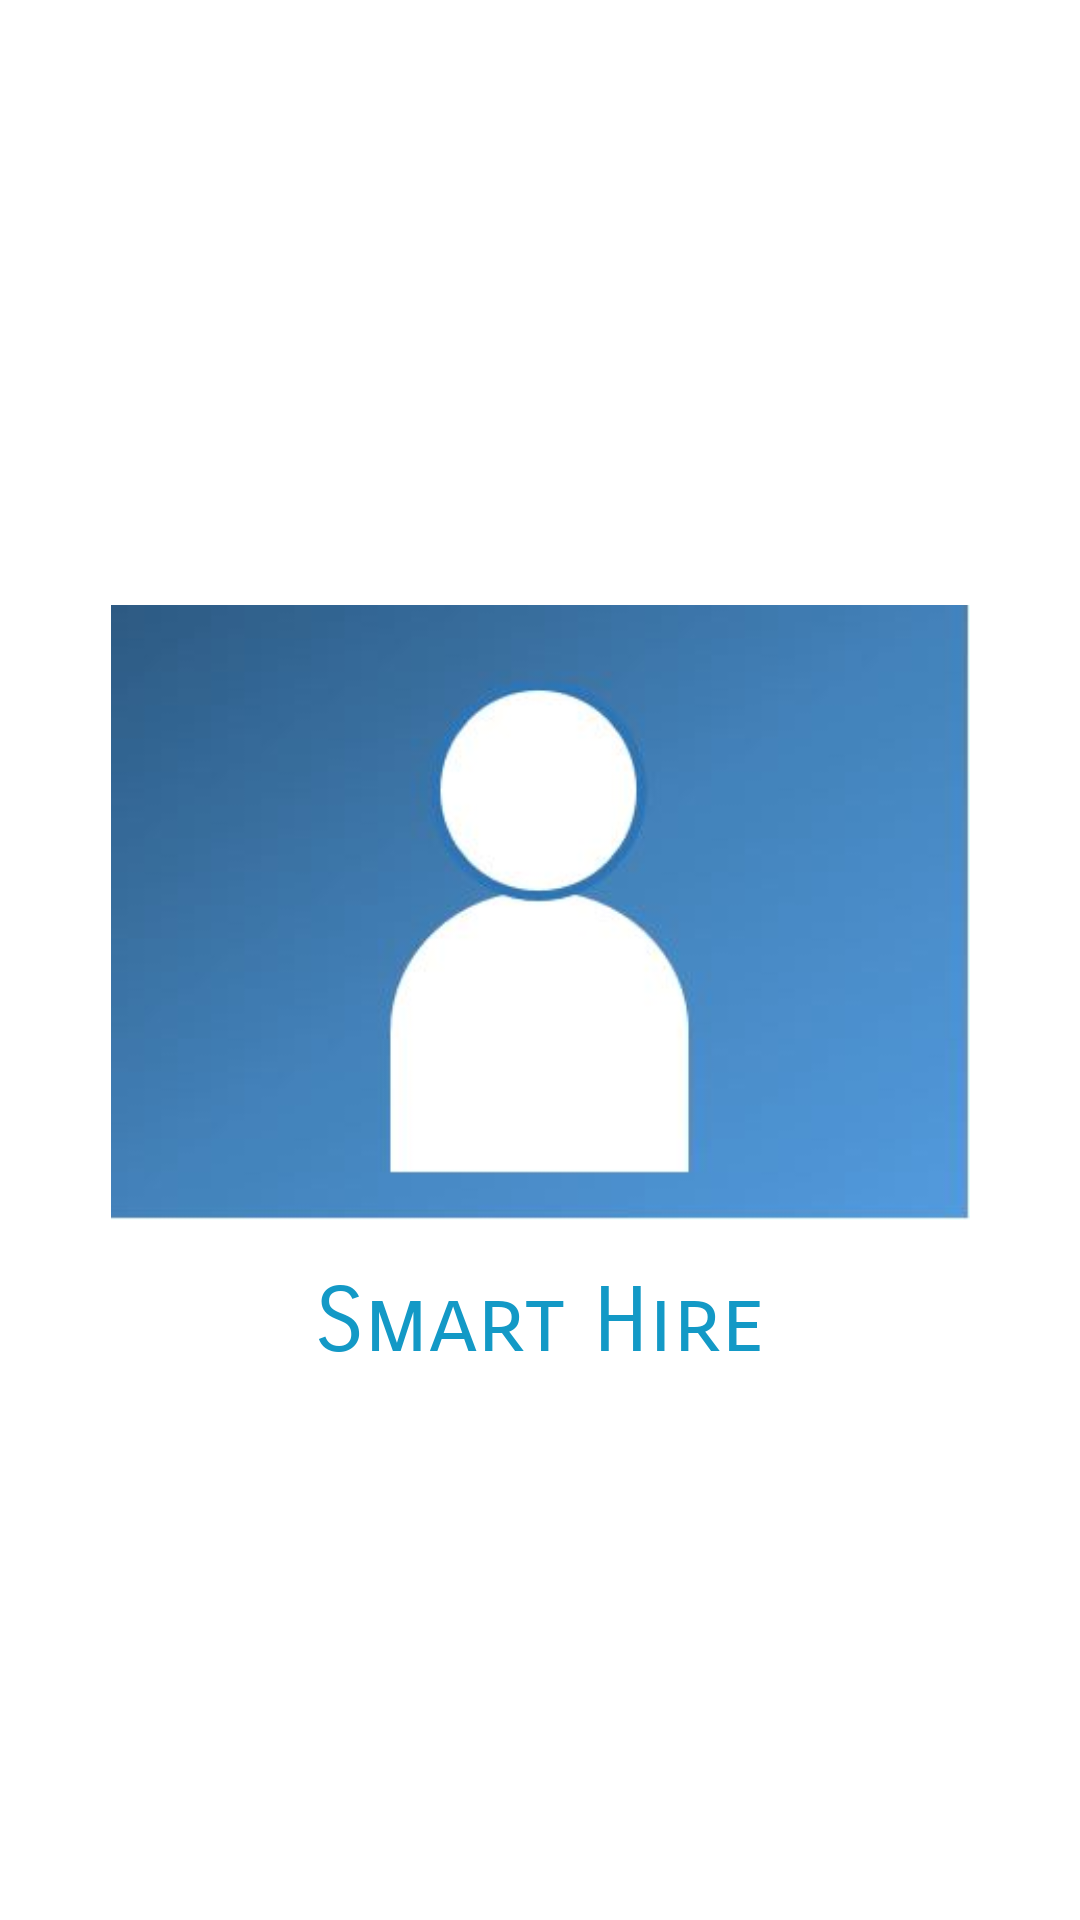

Android layout source for this screen:
<!-- AndroidManifest.xml: application theme AppTheme -->
<!-- res/layout/activity_initial.xml -->
<?xml version="1.0" encoding="utf-8"?>
<androidx.constraintlayout.widget.ConstraintLayout xmlns:android="http://schemas.android.com/apk/res/android"
    xmlns:app="http://schemas.android.com/apk/res-auto"
    xmlns:tools="http://schemas.android.com/tools"
    android:layout_width="match_parent"
    android:layout_height="match_parent"
    android:background="#FFFFFF"
    android:backgroundTintMode="add"
    tools:context=".InitialActivity">

    <TextView
        android:id="@+id/textView_title2"
        android:layout_width="wrap_content"
        android:layout_height="wrap_content"
        android:layout_marginTop="16dp"
        android:text="Smart Hire"
        android:textColor="@color/colorPrimary"
        android:textSize="30sp"
        app:fontFamily="sans-serif-smallcaps"
        app:layout_constraintEnd_toEndOf="parent"
        app:layout_constraintStart_toStartOf="parent"
        app:layout_constraintTop_toBottomOf="@+id/imageView3" />
    

    <ImageView
        android:id="@+id/imageView3"
        android:layout_width="309dp"
        android:layout_height="205dp"
        android:layout_marginBottom="32dp"
        app:layout_constraintBottom_toBottomOf="parent"
        app:layout_constraintEnd_toEndOf="parent"
        app:layout_constraintStart_toStartOf="parent"
        app:layout_constraintTop_toTopOf="parent"
        app:srcCompat="@drawable/identity" />

</androidx.constraintlayout.widget.ConstraintLayout>
<!-- resources referenced by this layout -->
<resources>
  <color name="colorPrimary">#1399C6</color>
  <!-- drawable identity: jpg bitmap (drawable, 14493 bytes) -->
  <style name="AppTheme" parent="Theme.AppCompat.Light.NoActionBar">
          
          <item name="colorPrimary">@color/colorPrimary</item>
          <item name="colorPrimaryDark">@color/colorPrimaryDark</item>
          <item name="colorAccent">@color/colorAccent</item>
          <item name="android:windowContentTransitions">true</item>
          <item name="fontFamily">@font/comfortaa_light</item>
      </style>
  <color name="colorPrimaryDark">#3D3737</color>
  <color name="colorAccent">#1399C6</color>
</resources>
